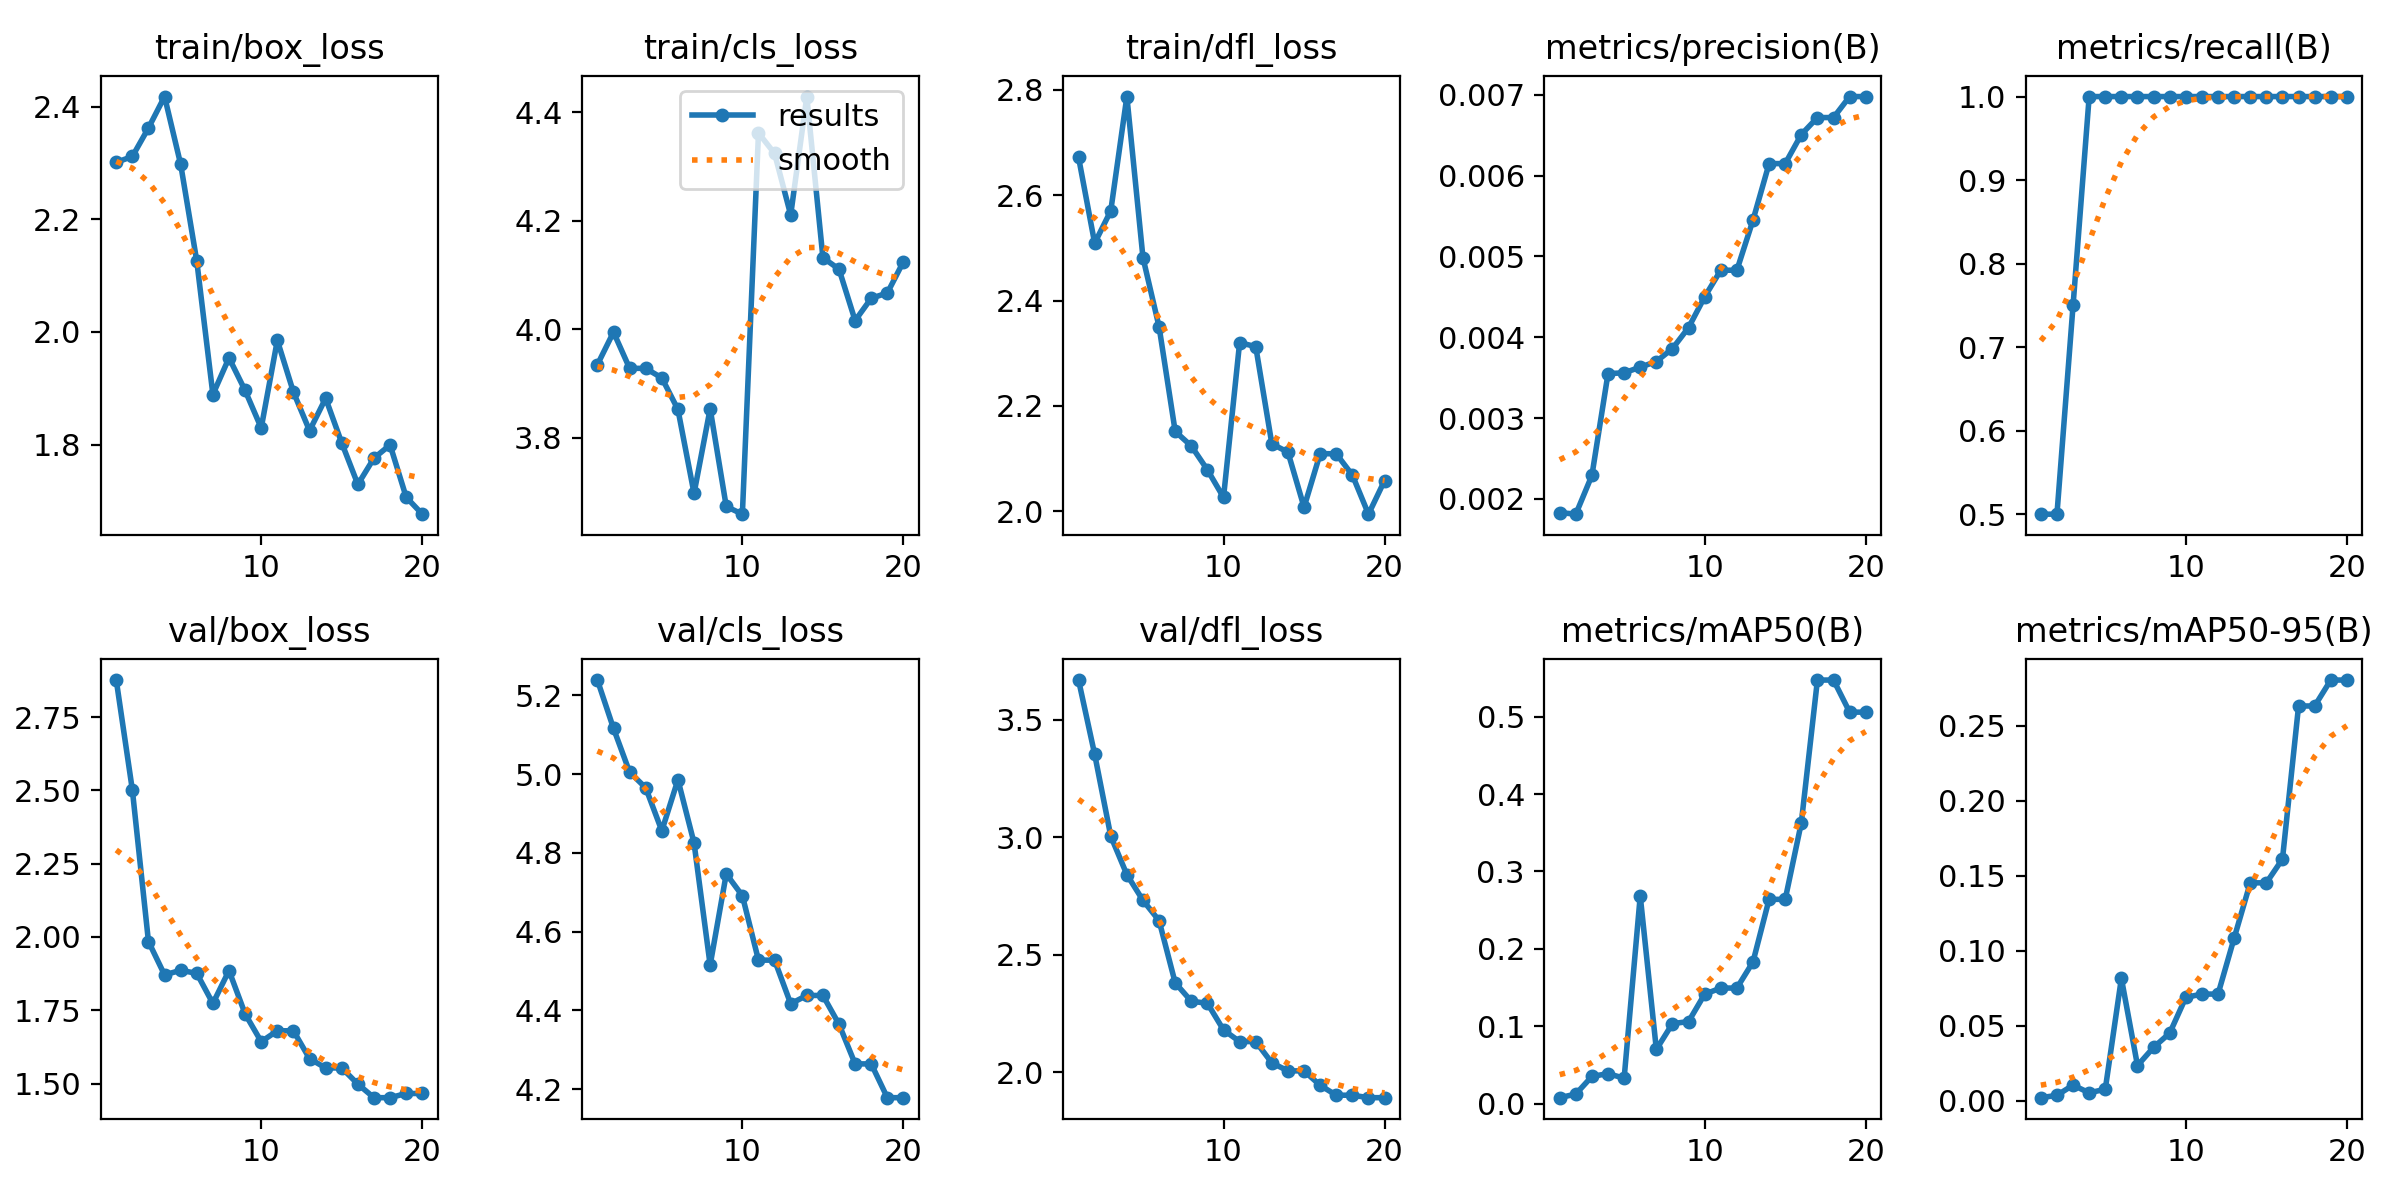

Source data for this figure (header and first rows):
epoch, time, train/box_loss, train/cls_loss, train/dfl_loss, metrics/precision(B), metrics/recall(B), metrics/mAP50(B), metrics/mAP50-95(B), val/box_loss, val/cls_loss, val/dfl_loss, lr/pg0, lr/pg1, lr/pg2
1, 9.035, 2.301, 3.935, 2.672, 0.00183, 0.5, 0.00774, 0.00217, 2.877, 5.238, 3.668, 1.25e-05, 1.25e-05, 1.25e-05
2, 12.92, 2.312, 3.995, 2.509, 0.00181, 0.5, 0.0124, 0.00372, 2.502, 5.116, 3.352, 3.56437e-05, 3.56437e-05, 3.56437e-05
3, 17.05, 2.362, 3.928, 2.57, 0.00229, 0.75, 0.03516, 0.01055, 1.984, 5.005, 3.004, 5.63125e-05, 5.63125e-05, 5.63125e-05
4, 21.55, 2.418, 3.928, 2.787, 0.00355, 1, 0.03885, 0.00538, 1.871, 4.965, 2.84, 7.45062e-05, 7.45062e-05, 7.45062e-05
5, 26.55, 2.298, 3.911, 2.481, 0.00356, 1, 0.03285, 0.00782, 1.886, 4.856, 2.731, 9.0225e-05, 9.0225e-05, 9.0225e-05
6, 31.86, 2.126, 3.852, 2.35, 0.00363, 1, 0.2684, 0.08172, 1.876, 4.985, 2.645, 0.0001035, 0.0001035, 0.0001035
7, 36.97, 1.889, 3.698, 2.152, 0.0037, 1, 0.07004, 0.02358, 1.773, 4.825, 2.38, 0.0001142, 0.0001142, 0.0001142
8, 42.23, 1.954, 3.854, 2.124, 0.00386, 1, 0.1034, 0.03571, 1.885, 4.515, 2.302, 0.0001225, 0.0001225, 0.0001225
9, 48.79, 1.896, 3.674, 2.079, 0.00412, 1, 0.1061, 0.04519, 1.738, 4.747, 2.293, 0.0001284, 0.0001284, 0.0001284
10, 53.48, 1.83, 3.66, 2.026, 0.0045, 1, 0.1415, 0.06899, 1.643, 4.691, 2.18, 0.0001317, 0.0001317, 0.0001317
11, 58.05, 1.985, 4.362, 2.32, 0.00483, 1, 0.1494, 0.07121, 1.68, 4.528, 2.13, 0.0001326, 0.0001326, 0.0001326
12, 62.55, 1.893, 4.324, 2.313, 0.00483, 1, 0.1494, 0.07121, 1.68, 4.528, 2.13, 0.000131, 0.000131, 0.000131
13, 67.06, 1.825, 4.211, 2.128, 0.00545, 1, 0.1831, 0.1085, 1.585, 4.417, 2.04, 0.0001269, 0.0001269, 0.0001269
14, 71.42, 1.882, 4.429, 2.112, 0.00615, 1, 0.264, 0.1453, 1.553, 4.438, 2.006, 0.0001203, 0.0001203, 0.0001203
15, 75.95, 1.803, 4.132, 2.008, 0.00615, 1, 0.264, 0.1453, 1.553, 4.438, 2.006, 0.0001113, 0.0001113, 0.0001113
16, 80.38, 1.729, 4.111, 2.109, 0.00651, 1, 0.3628, 0.1612, 1.498, 4.365, 1.944, 9.97813e-05, 9.97813e-05, 9.97813e-05
17, 84.82, 1.776, 4.016, 2.109, 0.00672, 1, 0.5473, 0.2632, 1.452, 4.264, 1.902, 8.58e-05, 8.58e-05, 8.58e-05
18, 89.27, 1.799, 4.057, 2.069, 0.00672, 1, 0.5473, 0.2632, 1.452, 4.264, 1.902, 6.93438e-05, 6.93438e-05, 6.93438e-05
19, 93.72, 1.707, 4.067, 1.995, 0.00698, 1, 0.5058, 0.2805, 1.466, 4.179, 1.891, 5.04125e-05, 5.04125e-05, 5.04125e-05
20, 98.17, 1.676, 4.125, 2.058, 0.00698, 1, 0.5058, 0.2805, 1.466, 4.179, 1.891, 2.90063e-05, 2.90063e-05, 2.90063e-05
